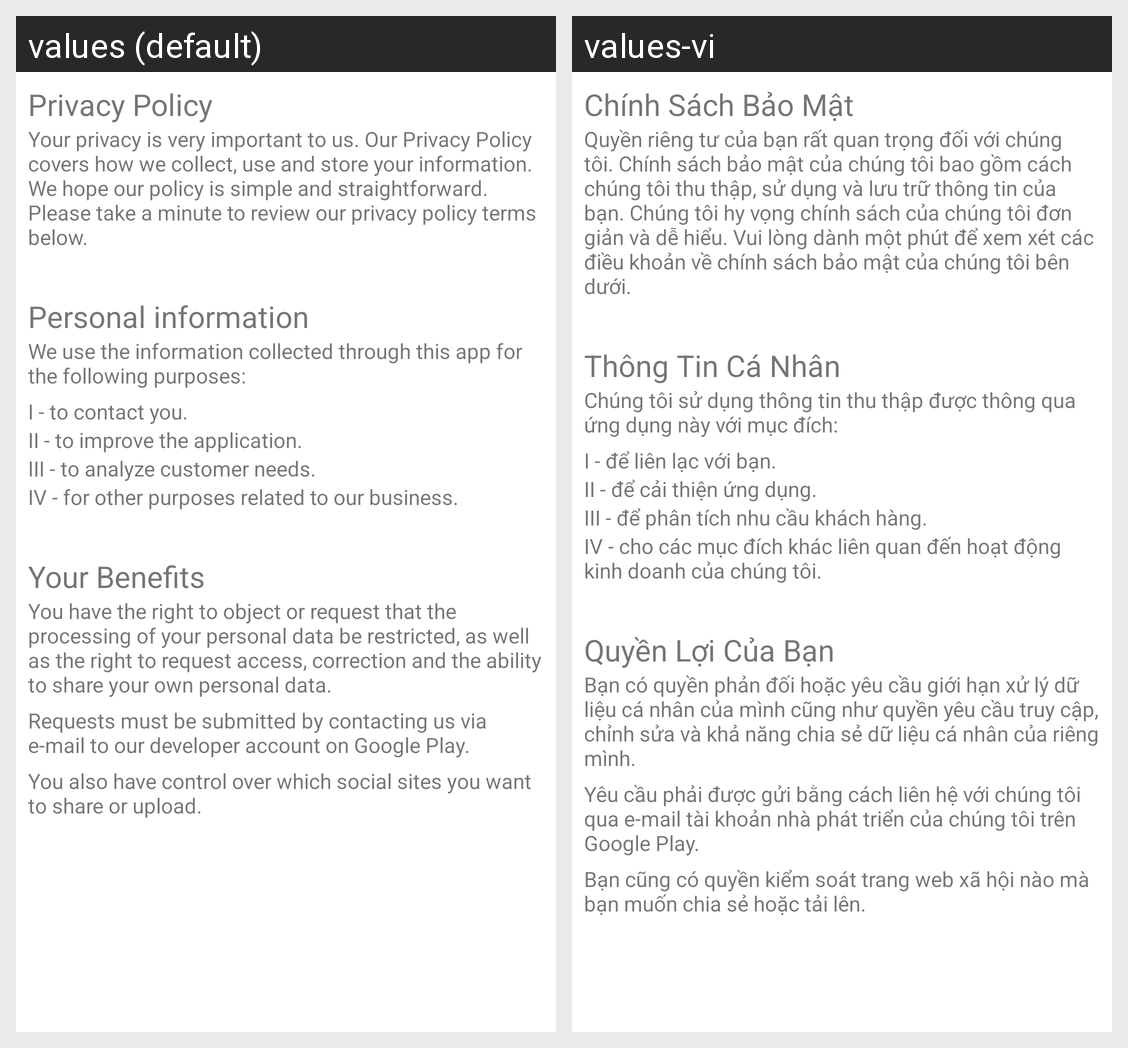

The same Android screen rendered under two of its app's locales, left to right. List the strings drawn on it with the default value and each locale's translation.
Android screen res/layout/activity_policy.xml rendered under 2 locales, left to right: values (default), values-vi. Device: Nexus 5 (rendered at 1080×1920; each locale shown at half size, 540×960, under a caption strip naming it); theme Theme.Album4Pro.
Strings drawn on this screen, with the default value and each locale's value (text and hints the layout hard-codes, and strings that could not be matched under every locale, appear in the picture but are not listed):

policy_text_1
  values: Privacy Policy
  values-vi: Chính Sách Bảo Mật

policy_text_2
  values: Your privacy is very important to us. Our Privacy Policy covers how we collect, use and store your information. We hope our policy is simple and straightforward. Please take a minute to review our privacy policy terms below.
  values-vi: Quyền riêng tư của bạn rất quan trọng đối với chúng tôi. Chính sách bảo mật của chúng tôi bao gồm cách chúng tôi thu thập, sử dụng và lưu trữ thông tin của bạn. Chúng tôi hy vọng chính sách của chúng tôi đơn giản và dễ hiểu. Vui lòng dành một phút để xem xét các điều khoản về chính sách bảo mật của chúng tôi bên dưới.

policy_text_3
  values: Personal information
  values-vi: Thông Tin Cá Nhân

policy_text_4
  values: We use the information collected through this app for the following purposes:
  values-vi: Chúng tôi sử dụng thông tin thu thập được thông qua ứng dụng này với mục đích:

policy_text_5
  values: I - to contact you.
  values-vi: I - để liên lạc với bạn.

policy_text_6
  values: II - to improve the application.
  values-vi: II - để cải thiện ứng dụng.

policy_text_7
  values: III - to analyze customer needs.
  values-vi: III - để phân tích nhu cầu khách hàng.

policy_text_8
  values: IV - for other purposes related to our business.
  values-vi: IV - cho các mục đích khác liên quan đến hoạt động kinh doanh của chúng tôi.

policy_text_9
  values: Your Benefits
  values-vi: Quyền Lợi Của Bạn

policy_text_10
  values: You have the right to object or request that the processing of your personal data be restricted, as well as the right to request access, correction and the ability to share your own personal data.
  values-vi: Bạn có quyền phản đối hoặc yêu cầu giới hạn xử lý dữ liệu cá nhân của mình cũng như quyền yêu cầu truy cập, chỉnh sửa và khả năng chia sẻ dữ liệu cá nhân của riêng mình.

policy_text_11
  values: Requests must be submitted by contacting us via e-mail to our developer account on Google Play.
  values-vi: Yêu cầu phải được gửi bằng cách liên hệ với chúng tôi qua e-mail tài khoản nhà phát triển của chúng tôi trên Google Play.

policy_text_12
  values: You also have control over which social sites you want to share or upload.
  values-vi: Bạn cũng có quyền kiểm soát trang web xã hội nào mà bạn muốn chia sẻ hoặc tải lên.
